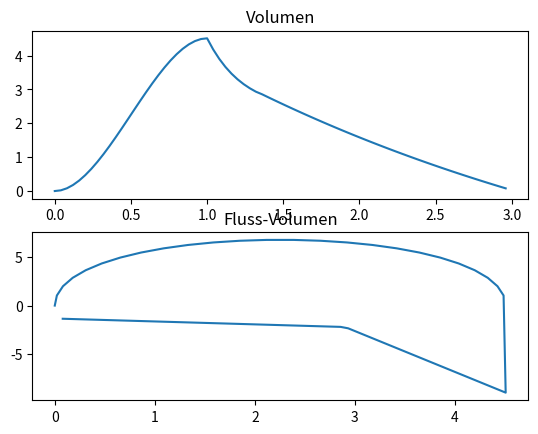

The script that saved this image:
# Datengenerator_v1.1.py
# Programm zur Erstellung eines Datensets
# Asthma Kurve mit Geschlecht
# [redacted]

import numpy as np
import matplotlib.pyplot as pyplot
import math
import scipy
from scipy import optimize

Abtastfrequenz = 25 #Hz


def exponential(x, a, k, b):
    return a*np.exp(x*k) + b#

def qubic(x, a, b, c):
    return a*x**3+b*x**2+c*x

def square(x, a, b, c):
    return a*x**2+b*x+c

def IVC(KG, A):
       return 4.66*KG - 0.024*A - 3.28


def astma(KG, A, Abtastfrequenz):

    x = []
    y = []
    y_abl = []

    # Punkte definieren
    x_A = np.array([0, 0.25, 1.4 ,1.5])
    y_A = np.array([IVC(KG, A), 3.9*(IVC(KG, A)/5.63), 3*(IVC(KG, A)/5.63), 2.95*(IVC(KG, A)/5.63)])

    x_B = np.array([0, 0.1, 0.5, 1.6 ,1.7])
    y_B = np.array([3.5*(IVC(KG, A)/5.63), 3.45*(IVC(KG, A)/5.63), 2.3*(IVC(KG, A)/5.63), 0.05, 0])

    # Funktion mit Punkten approximieren
    popt_exponential, pcov_exponential = scipy.optimize.curve_fit(exponential, x_A, y_A, p0=[1,-0.5, 1])
    a = popt_exponential[0]
    k = popt_exponential[1]
    b = popt_exponential[2]

    popt_exponential3, pcov_exponential3 = scipy.optimize.curve_fit(exponential, x_B, y_B, p0=[1,-0.5, 1])
    a3 = popt_exponential3[0]
    k3 = popt_exponential3[1]
    b3 = popt_exponential3[2]

    A2 = [[0,0,0,1], [1, 1, 1, 1], [0,0,1,0], [3, 2, 1, 0]]
    B2 = [0, IVC(KG, A), 0, 0]
    erg = np.linalg.solve(A2, B2)
    a2 = erg[0]
    b2 = erg[1]
    c2 = erg[2]
    d2 = erg[3]

    for x1 in np.arange(0,3, 1/Abtastfrequenz):
        x.append(x1)
        if x1 >1.35:
            y.append(a3*np.exp((x1-1.35)*k3) + b3)
            y_abl.append(a3*k3*np.exp((x1-1.35)*k3))

        elif(x1>=1):
            y.append(a*np.exp((x1-1)*k) + b)
            y_abl.append(a*k*np.exp((x1-1)*k))
            
        else:
            y.append(a2*x1**3 + b2*x1**2 + c2*x1 + d2)
            y_abl.append(3*a2*x1**2+2*b2*x1+c2)

    return x, y, y_abl

x, y, y_abl = astma(1.8, 25, 25)

pyplot.subplot(211)
pyplot.title('Volumen')
pyplot.plot(x,y)
pyplot.subplot(212)
pyplot.title('Fluss-Volumen')
pyplot.plot(y,y_abl)
pyplot.show()

input("Press Enter to continue...")